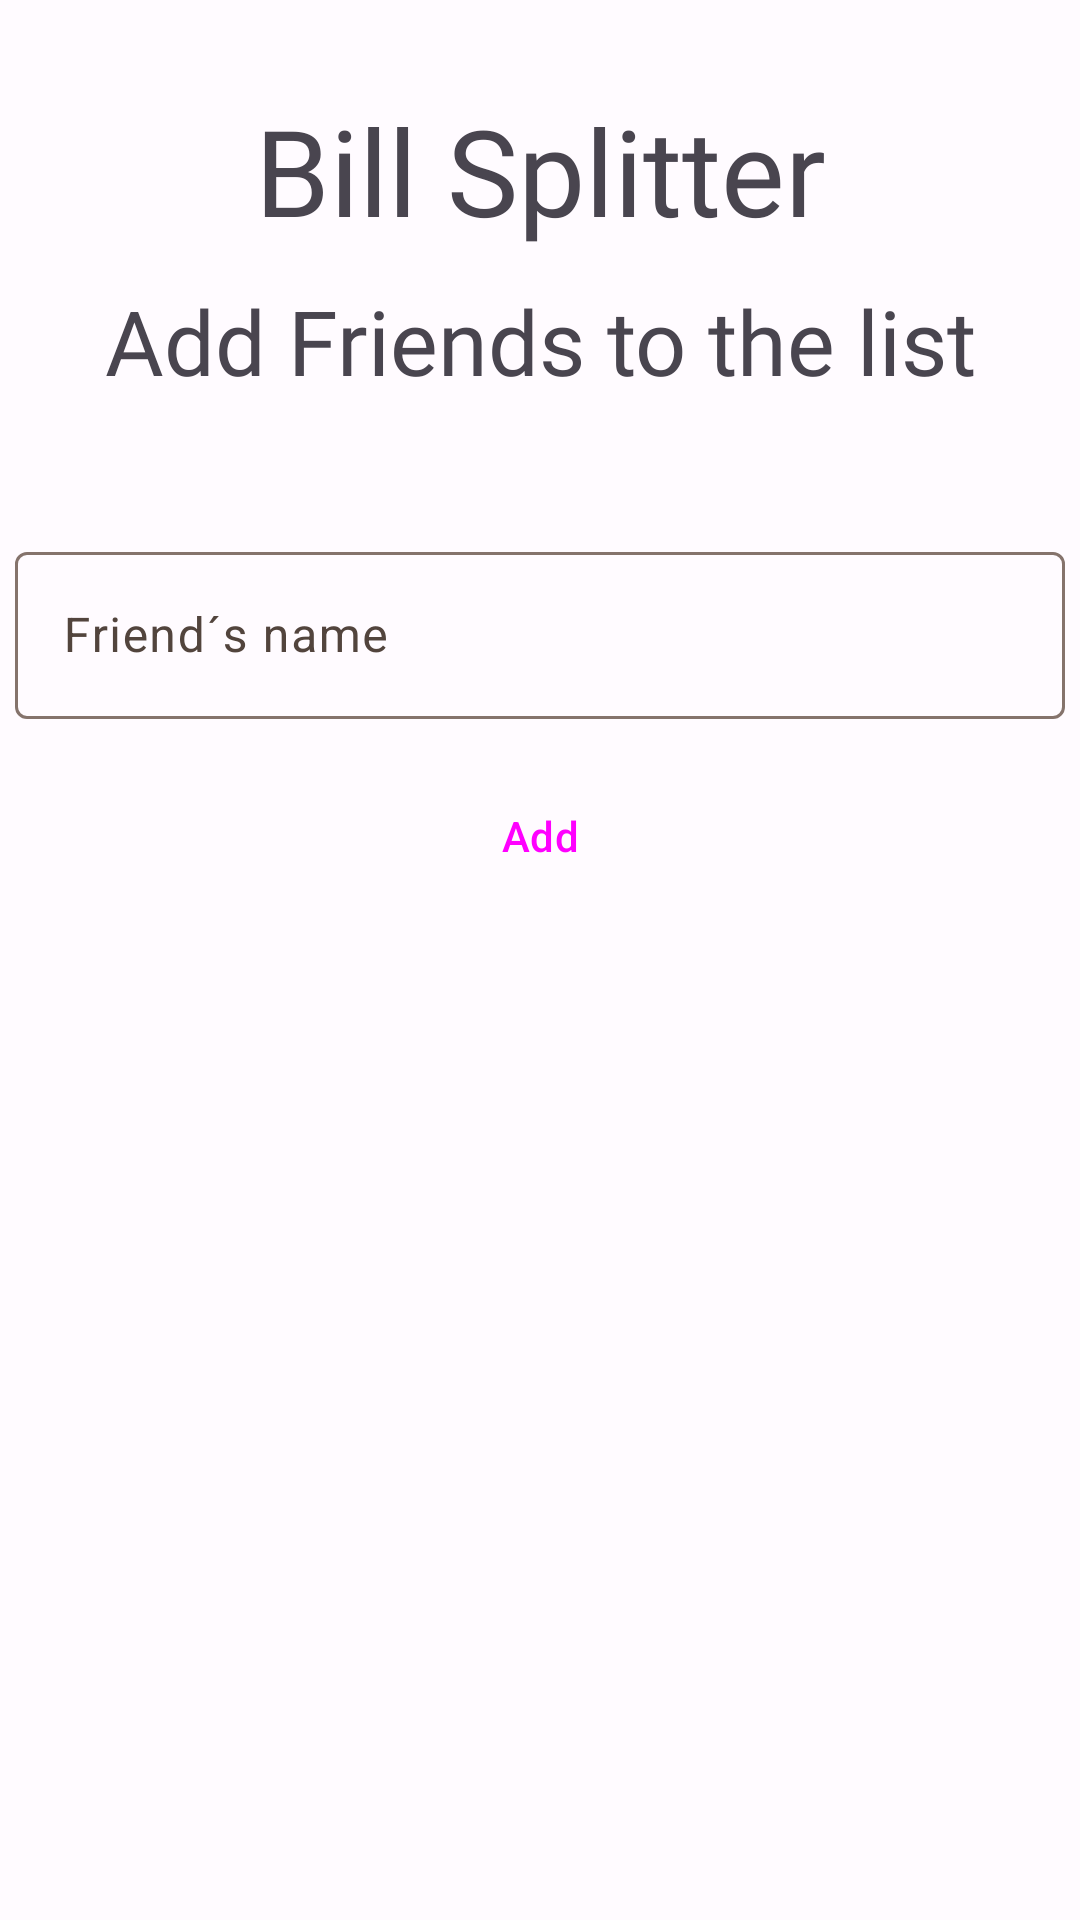

Android layout source for this screen:
<!-- AndroidManifest.xml: application theme Theme.BillSplitter -->
<!-- res/layout/fragment_home.xml -->
<?xml version="1.0" encoding="utf-8"?>
<LinearLayout
    xmlns:android="http://schemas.android.com/apk/res/android"
    xmlns:app="http://schemas.android.com/apk/res-auto"
    xmlns:tools="http://schemas.android.com/tools"
    android:layout_width="match_parent"
    android:layout_height="match_parent"
    android:orientation="vertical"
    android:paddingTop="20sp"
    android:paddingBottom="80sp"
    tools:context=".ui.home.HomeFragment">

    <TextView
        android:id="@+id/tvTitleHome"
        android:layout_width="match_parent"
        android:layout_height="wrap_content"
        android:layout_marginStart="5dp"
        android:layout_marginTop="10dp"
        android:layout_marginEnd="5dp"
        android:layout_marginBottom="5dp"

        android:text="@string/title_home"
        style="@style/TextTitleLarge"/>

    <TextView
        android:id="@+id/tvSubTitleHome"
        android:layout_width="match_parent"
        android:layout_height="wrap_content"
        android:layout_marginStart="5dp"
        android:layout_marginTop="5dp"
        android:layout_marginEnd="5dp"
        android:layout_marginBottom="5dp"

        android:text="@string/subtitle_home"
        style="@style/TextSubTitleLarge"/>

    <com.google.android.material.textfield.TextInputLayout
        android:layout_width="match_parent"
        android:layout_height="wrap_content"

        android:layout_marginStart="5dp"
        android:layout_marginTop="40dp"
        android:layout_marginEnd="5dp"
        android:layout_marginBottom="5dp"

        android:hint="@string/hint_friends_name"
        app:startIconDrawable="@drawable/ic_add_friend"
        style="@style/Widget.Material3.TextInputLayout.OutlinedBox">

        <com.google.android.material.textfield.TextInputEditText
            android:id="@+id/etHomeAdd"
            android:layout_width="match_parent"
            android:layout_height="wrap_content"
            android:inputType="text"/>

    </com.google.android.material.textfield.TextInputLayout>

    <Button
        android:id="@+id/btnHomeAdd"
        android:layout_width="wrap_content"
        android:layout_height="wrap_content"
        android:layout_gravity="center"

        android:layout_marginStart="5dp"
        android:layout_marginTop="10dp"
        android:layout_marginEnd="5dp"
        android:layout_marginBottom="5dp"

        android:text="@string/button_add"
        style="@style/Widget.Material3.Button.OutlinedButton"/>

    <com.google.android.material.chip.ChipGroup
        android:id="@+id/chipGroupHome"
        android:layout_width="match_parent"
        android:layout_height="wrap_content"
        android:layout_marginStart="5dp"
        android:layout_marginTop="5dp"
        android:layout_marginEnd="5dp"
        android:layout_marginBottom="5dp">

    </com.google.android.material.chip.ChipGroup>

</LinearLayout>
<!-- resources referenced by this layout -->
<resources>
  <string name="button_add">Add</string>
  <string name="hint_friends_name">Friend´s name</string>
  <string name="subtitle_home">Add Friends to the list</string>
  <string name="title_home">Bill Splitter</string>
  <style name="TextSubTitleLarge" parent="">
          <item name="android:textSize">30sp</item>
          <item name="android:fontFamily">@font/roboto_thin_italic</item>
          <item name="android:textAlignment">center</item>
      </style>
  <style name="TextTitleLarge" parent="">
          <item name="android:textSize">40sp</item>
          <item name="android:fontFamily">@font/roboto_thin_italic</item>
          <item name="android:textAlignment">center</item>
      </style>
  <color name="md_theme_light_primary">#f46300</color>
  <color name="md_theme_light_onPrimary">#FFFFFF</color>
  <color name="md_theme_light_primaryContainer">#FFDBCC</color>
  <color name="md_theme_light_onPrimaryContainer">#351000</color>
  <color name="md_theme_light_secondary">#006876</color>
  <color name="md_theme_light_onSecondary">#FFFFFF</color>
  <color name="md_theme_light_secondaryContainer">#9FEFFF</color>
  <color name="md_theme_light_onSecondaryContainer">#001F24</color>
  <color name="md_theme_light_tertiary">#7F5700</color>
  <color name="md_theme_light_onTertiary">#FFFFFF</color>
  <color name="md_theme_light_tertiaryContainer">#FFDEAD</color>
  <color name="md_theme_light_onTertiaryContainer">#281900</color>
  <color name="md_theme_light_error">#BA1A1A</color>
  <color name="md_theme_light_errorContainer">#FFDAD6</color>
  <color name="md_theme_light_onError">#FFFFFF</color>
  <color name="md_theme_light_onErrorContainer">#410002</color>
  <color name="md_theme_light_background">#FFFBFF</color>
  <color name="md_theme_light_onBackground">#201A18</color>
  <color name="md_theme_light_surface">#FFFBFF</color>
  <color name="md_theme_light_onSurface">#201A18</color>
  <color name="md_theme_light_surfaceVariant">#D5DAF4</color>
  <color name="md_theme_light_onSurfaceVariant">#52443D</color>
  <color name="md_theme_light_outline">#85736C</color>
  <color name="md_theme_light_inverseOnSurface">#FBEEE9</color>
  <color name="md_theme_light_inverseSurface">#362F2C</color>
  <color name="md_theme_light_inversePrimary">#FFB695</color>
  <style name="ChipHome" parent="Widget.Material3.Chip.Input">
          <item name="android:layout_width">wrap_content</item>
          <item name="android:layout_height">wrap_content</item>
          <item name="chipStrokeColor">?attr/colorPrimary</item>
          <item name="closeIconTint">?attr/colorPrimary</item>
      </style>
  <style name="BottomNavigationView" parent="Widget.Material3.BottomNavigationView">
          <item name="materialThemeOverlay">@style/ThemeOverlay.App.BottomNavigationView</item>
      </style>
  <style name="ThemeOverlay.App.BottomNavigationView" parent="">
  
      </style>
</resources>
